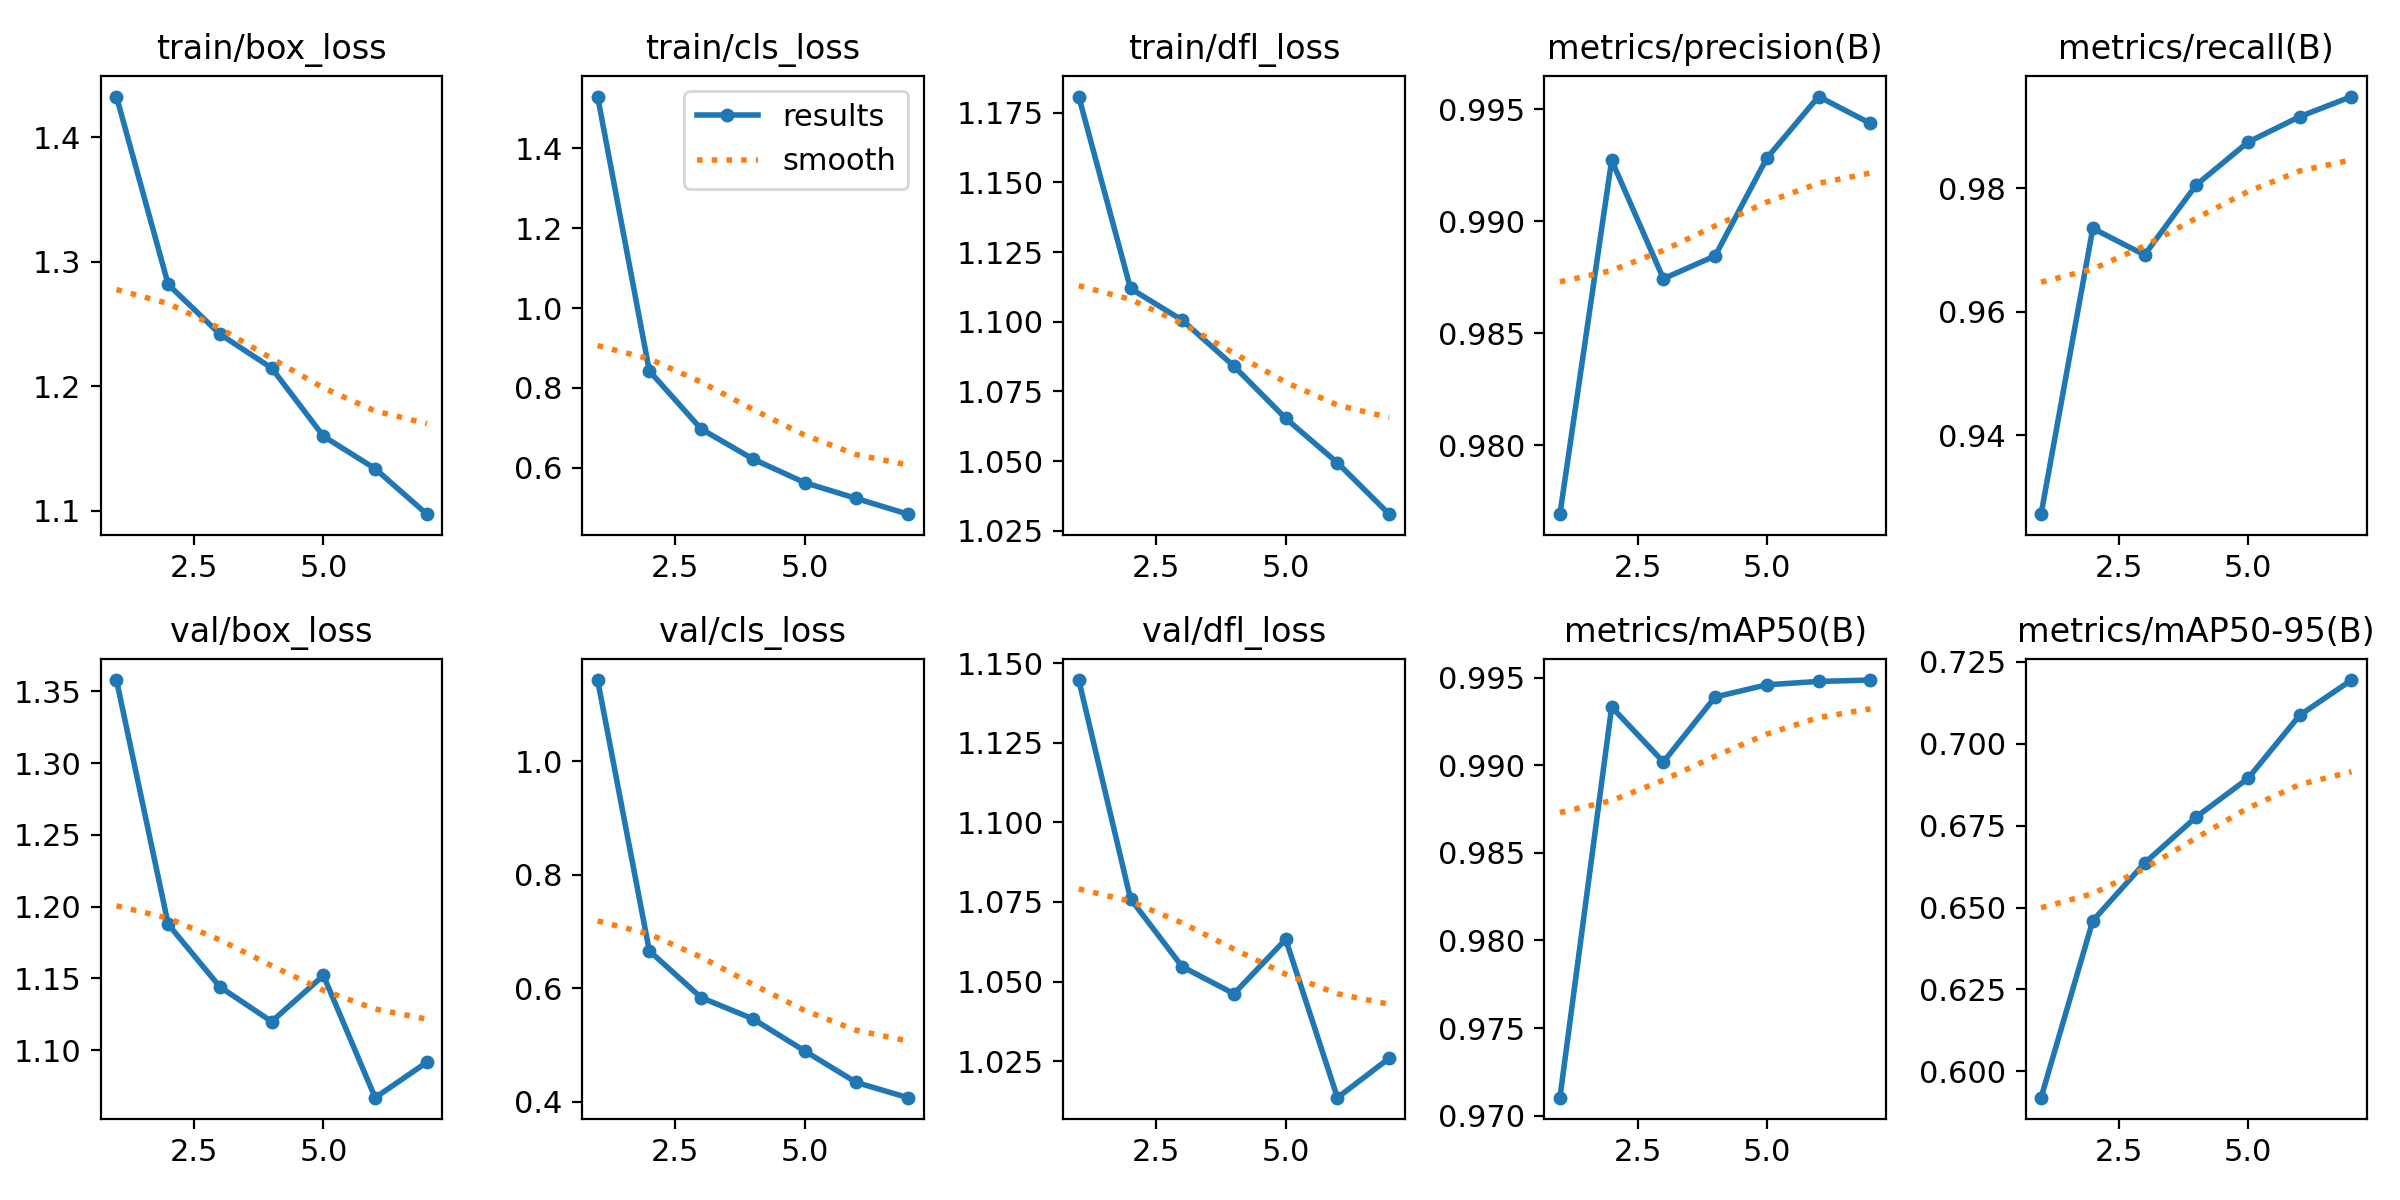

Values plotted in this chart, from the file beside it:
epoch, time, train/box_loss, train/cls_loss, train/dfl_loss, metrics/precision(B), metrics/recall(B), metrics/mAP50(B), metrics/mAP50-95(B), val/box_loss, val/cls_loss, val/dfl_loss, lr/pg0, lr/pg1, lr/pg2
1, 509.3, 1.433, 1.53, 1.181, 0.9769, 0.9273, 0.971, 0.5919, 1.358, 1.143, 1.145, 0.0006626, 0.0006626, 0.0006626
2, 2679, 1.282, 0.8426, 1.112, 0.9927, 0.9735, 0.9933, 0.646, 1.188, 0.6655, 1.076, 0.001141, 0.001141, 0.001141
3, 3267, 1.242, 0.6973, 1.101, 0.9874, 0.9692, 0.9902, 0.6635, 1.144, 0.5834, 1.055, 0.001431, 0.001431, 0.001431
4, 3849, 1.215, 0.622, 1.084, 0.9885, 0.9805, 0.9939, 0.6776, 1.12, 0.546, 1.046, 0.001151, 0.001151, 0.001151
5, 4314, 1.16, 0.5628, 1.065, 0.9928, 0.9874, 0.9946, 0.6894, 1.152, 0.4894, 1.063, 0.0008686, 0.0008686, 0.0008686
6, 7425, 1.134, 0.5231, 1.049, 0.9956, 0.9916, 0.9948, 0.7087, 1.067, 0.4338, 1.014, 0.0005857, 0.0005857, 0.0005857
7, 8023, 1.097, 0.4837, 1.031, 0.9944, 0.9948, 0.9949, 0.7194, 1.092, 0.407, 1.026, 0.0003029, 0.0003029, 0.0003029
